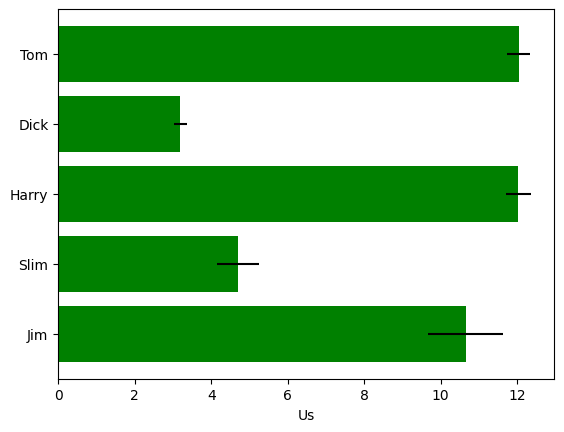

Reproduce this figure in Python.
"""
====================
Horizontal bar chart
====================

This example showcases a simple horizontal bar chart.
"""
import matplotlib.pyplot as plt
plt.rcdefaults()
import numpy as np
import matplotlib.pyplot as plt


plt.rcdefaults()
fig, ax = plt.subplots()

# Example data
people = ('Tom', 'Dick', 'Harry', 'Slim', 'Jim')
y_pos = np.arange(len(people))
performance = 3 + 10 * np.random.rand(len(people))
error = np.random.rand(len(people))

ax.barh(y_pos, performance, xerr=error, align='center',
        color='green', ecolor='black')
ax.set_yticks(y_pos)
ax.set_yticklabels(people)
ax.invert_yaxis()  # labels read top-to-bottom
ax.set_xlabel('Us')
# ax.set_title('How fast do you want to go today?')

plt.show()
